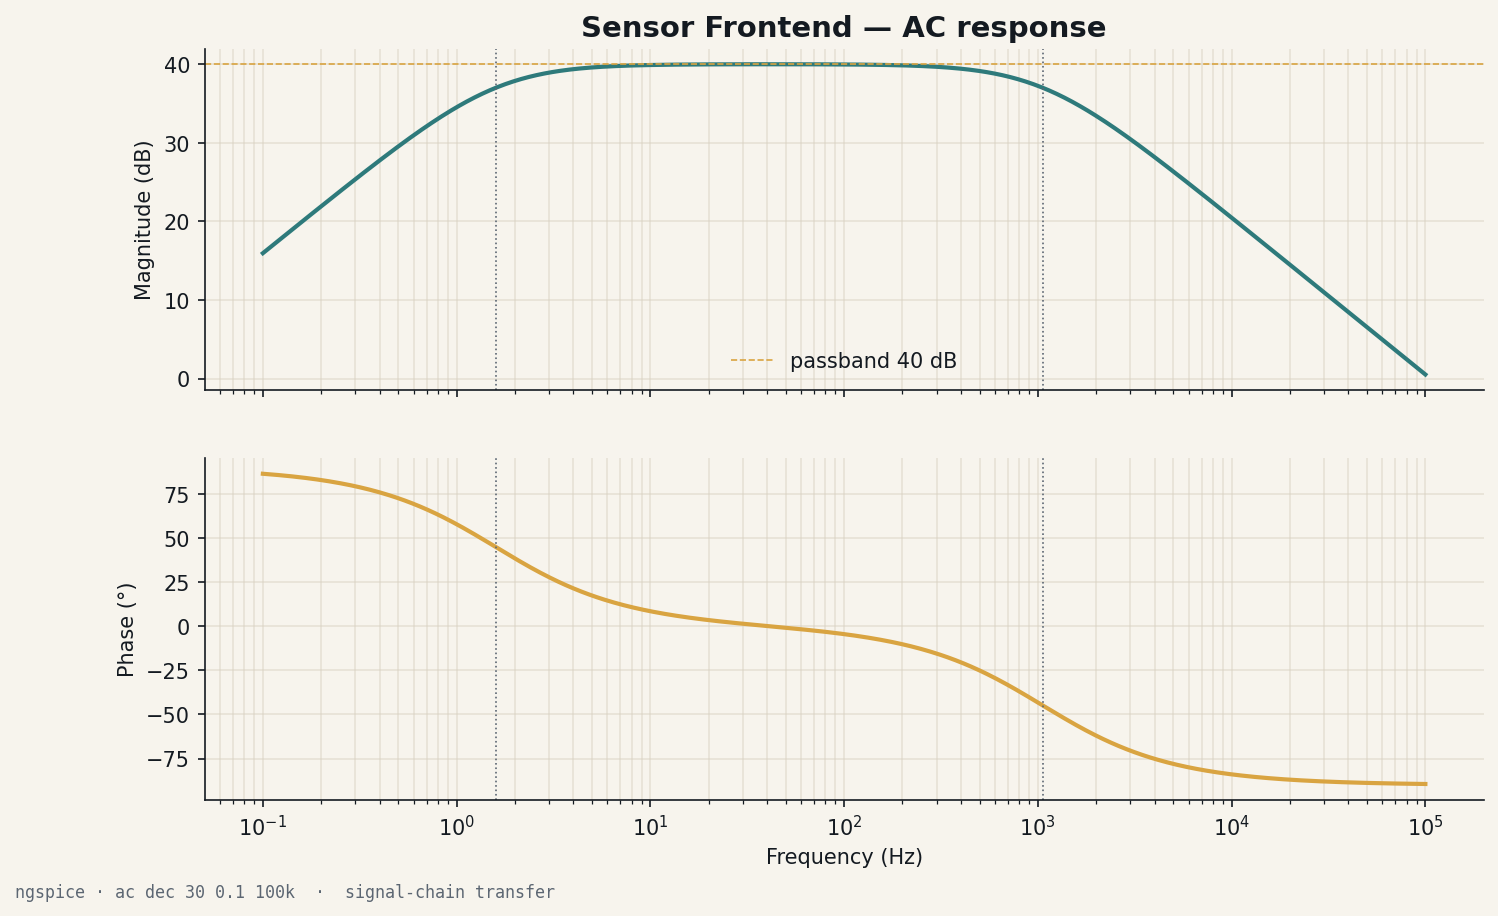

The table this chart was drawn from, first rows:
freq_hz, mag_db, phase_deg
0.1, 15.95, 86.4
0.1023, 16.15, 86.32
0.1047, 16.35, 86.23
0.1072, 16.54, 86.14
0.1097, 16.74, 86.05
0.1122, 16.94, 85.96
0.1148, 17.14, 85.87
0.1175, 17.34, 85.77
0.1203, 17.54, 85.67
0.1231, 17.74, 85.57
0.1259, 17.94, 85.47
0.1289, 18.14, 85.36
0.1319, 18.34, 85.26
0.135, 18.54, 85.15
0.1381, 18.74, 85.03
0.1413, 18.93, 84.92
0.1446, 19.13, 84.8
0.148, 19.33, 84.68
0.1515, 19.53, 84.56
0.155, 19.73, 84.43
0.1586, 19.93, 84.3
0.1623, 20.13, 84.17
0.1661, 20.32, 84.03
0.17, 20.52, 83.89
0.1739, 20.72, 83.75
0.178, 20.92, 83.61
0.1822, 21.12, 83.46
0.1864, 21.31, 83.31
0.1908, 21.51, 83.16
0.1952, 21.71, 83
0.1998, 21.91, 82.84
0.2044, 22.1, 82.67
0.2092, 22.3, 82.5
0.2141, 22.5, 82.33
0.2191, 22.69, 82.15
0.2242, 22.89, 81.97
0.2294, 23.09, 81.79
0.2348, 23.28, 81.6
0.2402, 23.48, 81.4
0.2458, 23.67, 81.21
0.2516, 23.87, 81
0.2574, 24.07, 80.8
0.2635, 24.26, 80.59
0.2696, 24.46, 80.37
0.2759, 24.65, 80.15
0.2823, 24.84, 79.93
0.2889, 25.04, 79.7
0.2957, 25.23, 79.46
0.3026, 25.43, 79.22
0.3096, 25.62, 78.97
0.3168, 25.81, 78.72
0.3242, 26, 78.47
0.3318, 26.2, 78.21
0.3395, 26.39, 77.94
0.3475, 26.58, 77.67
0.3556, 26.77, 77.39
0.3639, 26.96, 77.1
0.3724, 27.15, 76.81
0.381, 27.34, 76.52
0.3899, 27.53, 76.21
... 540 more rows
